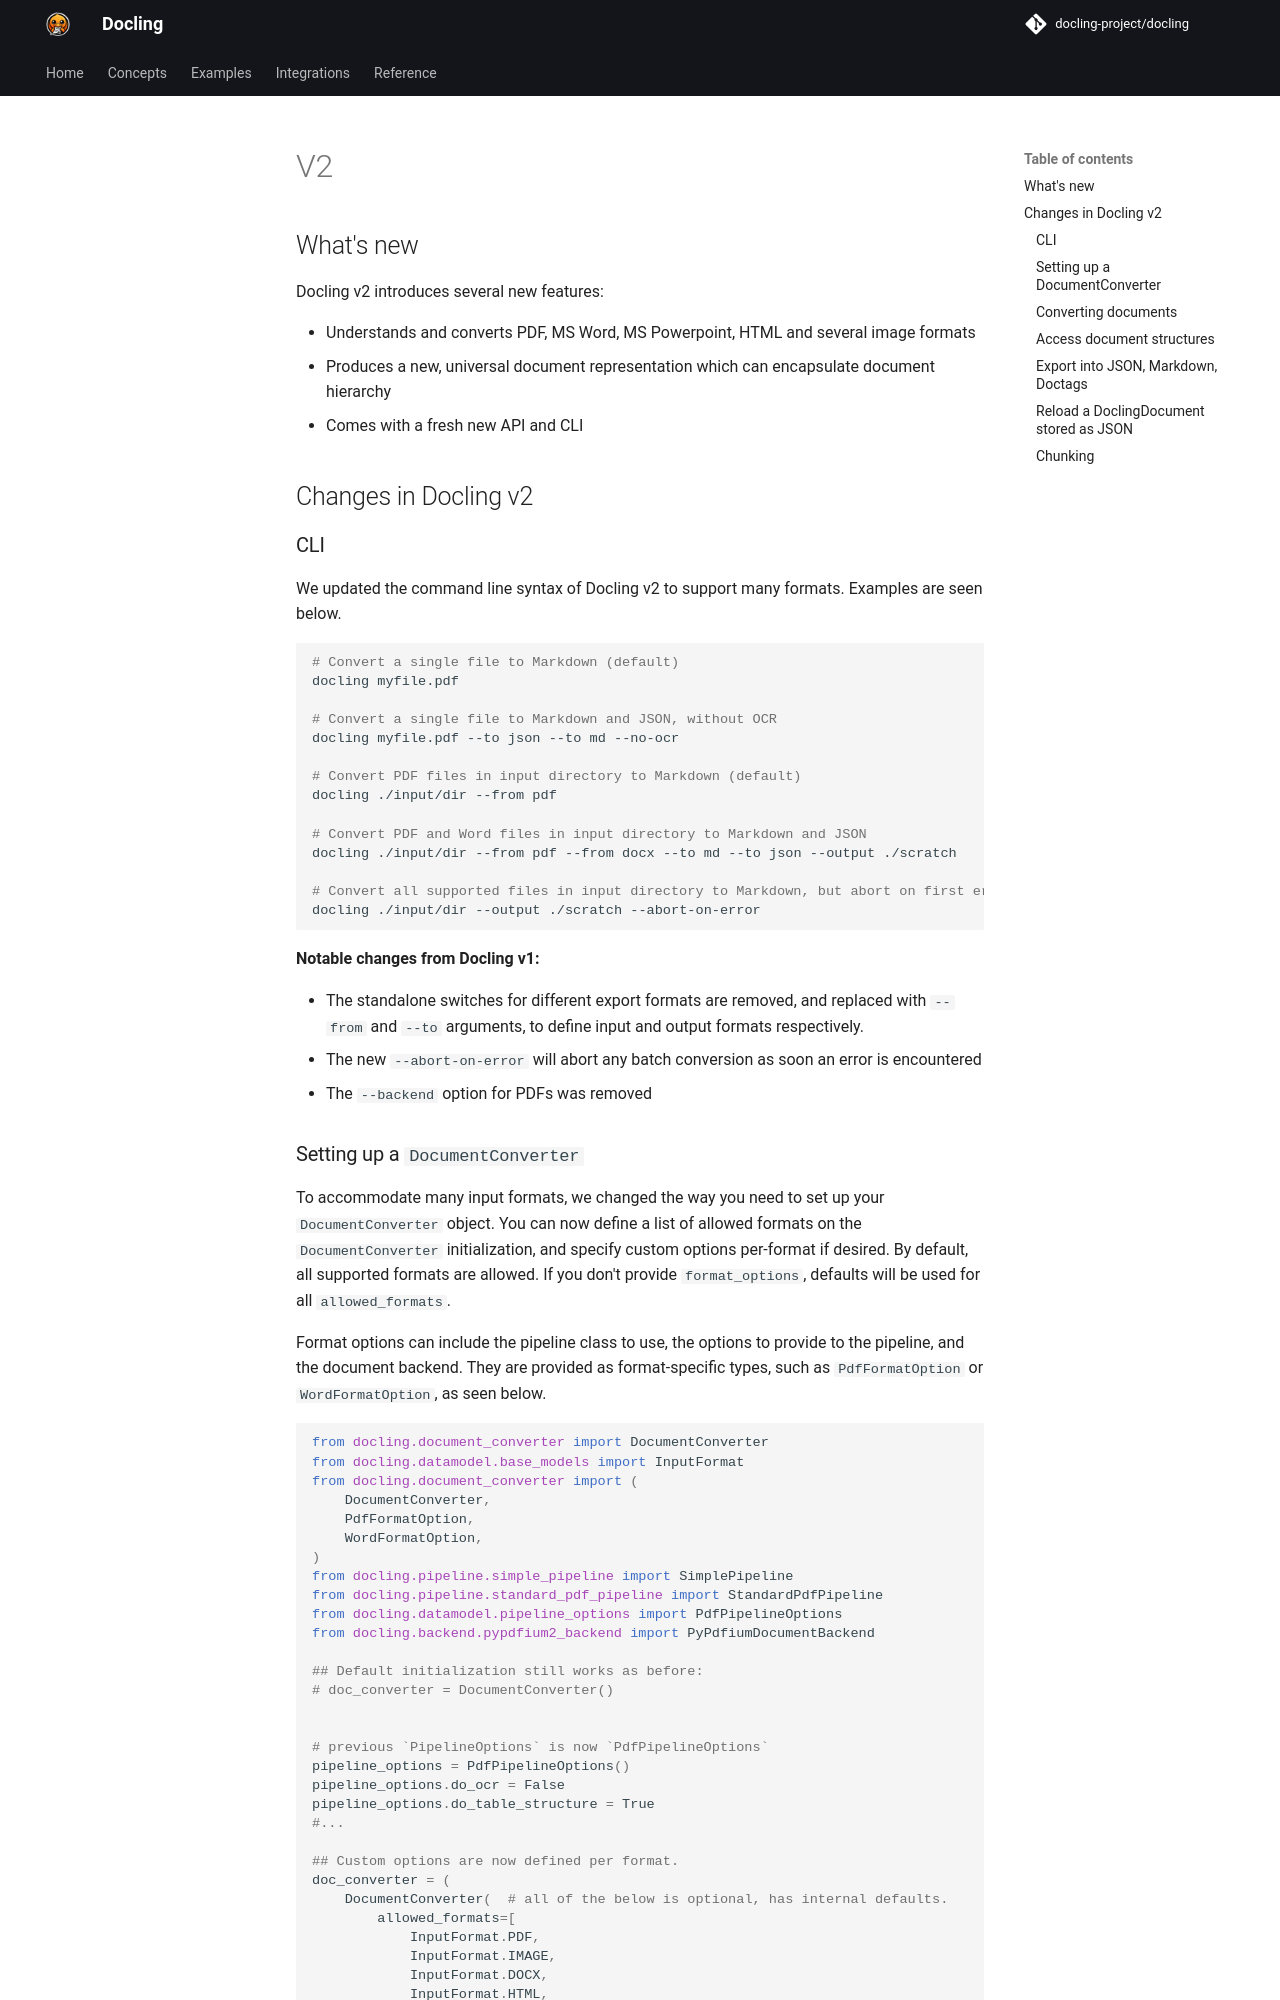

repository: anpigon/docling · page: v2/index.html · generator: mkdocs

## What's new

Docling v2 introduces several new features:

- Understands and converts PDF, MS Word, MS Powerpoint, HTML and several image formats
- Produces a new, universal document representation which can encapsulate document hierarchy
- Comes with a fresh new API and CLI

## Changes in Docling v2

### CLI

We updated the command line syntax of Docling v2 to support many formats. Examples are seen below.
```shell
# Convert a single file to Markdown (default)
docling myfile.pdf

# Convert a single file to Markdown and JSON, without OCR
docling myfile.pdf --to json --to md --no-ocr

# Convert PDF files in input directory to Markdown (default)
docling ./input/dir --from pdf

# Convert PDF and Word files in input directory to Markdown and JSON
docling ./input/dir --from pdf --from docx --to md --to json --output ./scratch

# Convert all supported files in input directory to Markdown, but abort on first error
docling ./input/dir --output ./scratch --abort-on-error

```

**Notable changes from Docling v1:**

- The standalone switches for different export formats are removed, and replaced with `--from` and `--to` arguments, to define input and output formats respectively.
- The new `--abort-on-error` will abort any batch conversion as soon an error is encountered
- The `--backend` option for PDFs was removed
